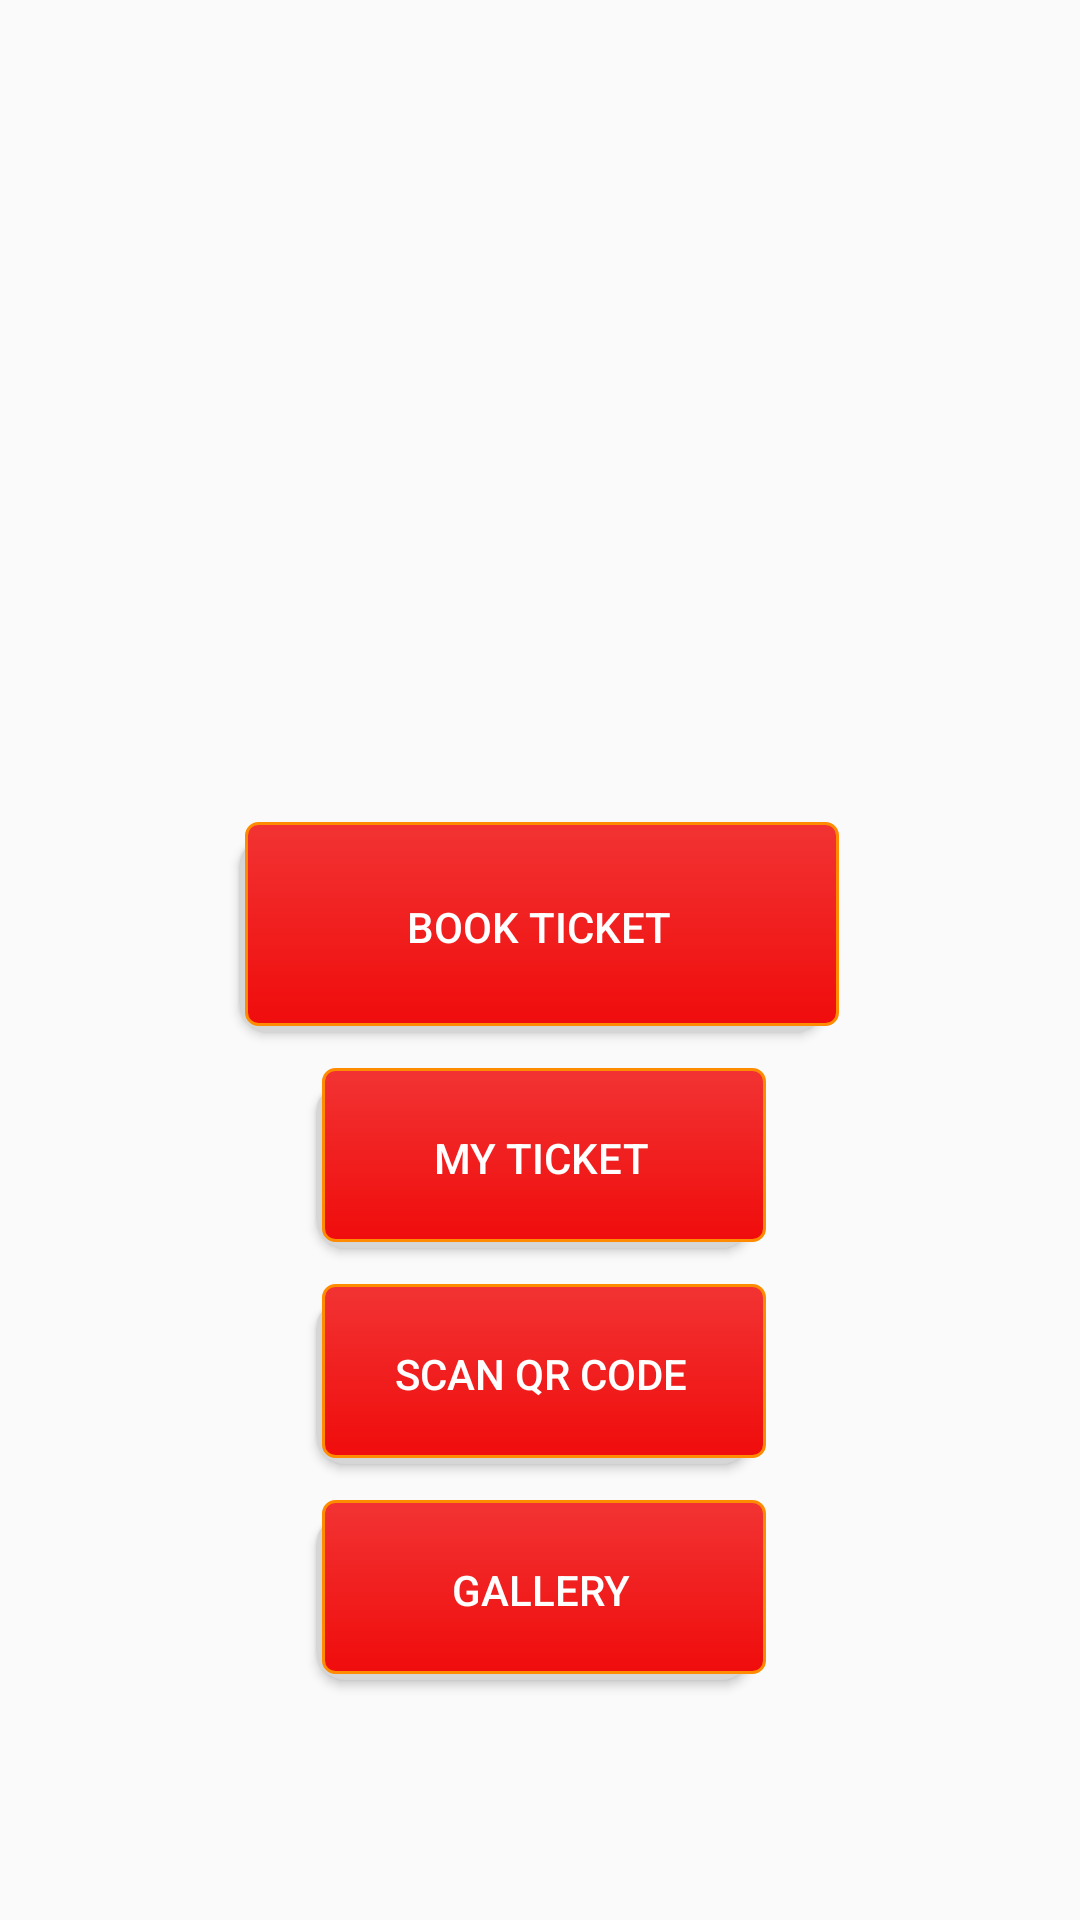

Layout XML and referenced resources for this Android screen:
<!-- AndroidManifest.xml: application theme Theme.Funseum -->
<!-- res/layout/activity_main.xml -->
<?xml version="1.0" encoding="utf-8"?>
<androidx.constraintlayout.widget.ConstraintLayout xmlns:android="http://schemas.android.com/apk/res/android"
    xmlns:app="http://schemas.android.com/apk/res-auto"
    xmlns:tools="http://schemas.android.com/tools"
    android:layout_width="match_parent"
    android:layout_height="match_parent"
    android:background="@drawable/main_background_4"
    tools:context=".activity.MainActivity">

    <Button
        android:id="@+id/btnbooking"
        android:layout_width="200dp"
        android:layout_height="70dp"
        android:layout_marginBottom="12dp"
        android:background="@drawable/customview_roundbutton"
        android:text="BOOK TICKET"
        android:textColor="#FFFFFF"

        app:layout_constraintBottom_toTopOf="@+id/btnticketlist"
        app:layout_constraintEnd_toEndOf="parent"
        app:layout_constraintHorizontal_bias="0.497"
        app:layout_constraintStart_toStartOf="parent" />

    <Button
        android:id="@+id/btnticketlist"
        android:layout_width="150dp"
        android:layout_height="60dp"
        android:layout_marginBottom="12dp"
        android:background="@drawable/customview_roundbutton"
        android:text="MY TICKET"
        android:textColor="#FFFFFF"
        app:layout_constraintBottom_toTopOf="@+id/btnqrcode"
        app:layout_constraintEnd_toEndOf="parent"
        app:layout_constraintHorizontal_bias="0.501"
        app:layout_constraintStart_toStartOf="parent" />

    <Button
        android:id="@+id/btnqrcode"
        android:layout_width="150dp"
        android:layout_height="60dp"
        android:layout_marginBottom="12dp"
        android:background="@drawable/customview_roundbutton"
        android:text="SCAN QR CODE"
        android:textColor="#FFFFFF"
        app:layout_constraintBottom_toTopOf="@+id/btngallery"
        app:layout_constraintEnd_toEndOf="parent"
        app:layout_constraintHorizontal_bias="0.501"
        app:layout_constraintStart_toStartOf="parent" />

    <Button
        android:id="@+id/btngallery"
        android:layout_width="150dp"
        android:layout_height="60dp"
        android:layout_marginBottom="80dp"
        android:background="@drawable/customview_roundbutton"
        android:text="GALLERY"
        android:textColor="#FFFFFF"
        app:layout_constraintBottom_toBottomOf="parent"
        app:layout_constraintEnd_toEndOf="parent"
        app:layout_constraintHorizontal_bias="0.501"
        app:layout_constraintStart_toStartOf="parent" />

    <ImageView
        android:id="@+id/imageView"
        android:layout_width="wrap_content"
        android:layout_height="wrap_content"
        app:layout_constraintBottom_toTopOf="@+id/btnbooking"
        app:layout_constraintEnd_toEndOf="parent"
        app:layout_constraintStart_toStartOf="parent"
        app:layout_constraintTop_toTopOf="parent" />
</androidx.constraintlayout.widget.ConstraintLayout>
<!-- resources referenced by this layout -->
<resources>
  <!-- drawable customview_roundbutton (drawable) -->
  <selector xmlns:android="http://schemas.android.com/apk/res/android">
  <item>
      <layer-list>
          <item android:right="5dp" android:top="5dp">
              <shape>
                  <corners android:radius="10dp" />
                  <solid android:color="#D6D6D6" />
              </shape>
          </item>
          <item android:bottom="2dp" android:left="2dp">
              <shape>
                  <gradient android:angle="270"
                      android:endColor="#f00c0c" android:startColor="#f23333" />
                  <stroke android:width="1dp" android:color="#FF8C00" />
                  <corners android:radius="4dp" />
                  <padding android:bottom="10dp" android:left="10dp"
                      android:right="10dp" android:top="10dp" />
              </shape>
          </item>
      </layer-list>
  </item>
  
  </selector>
  <style name="Theme.Funseum" parent="Theme.AppCompat.Light.DarkActionBar">
          
          <item name="colorPrimary">@color/purple_500</item>
          <item name="colorPrimaryVariant">@color/purple_700</item>
          <item name="colorOnPrimary">@color/white</item>
          
          <item name="colorSecondary">@color/teal_200</item>
          <item name="colorSecondaryVariant">@color/teal_700</item>
          <item name="colorOnSecondary">@color/black</item>
          
          <item name="android:statusBarColor" tools:targetApi="l">?attr/colorPrimaryVariant</item>
          
      </style>
  <color name="purple_500">#f23333</color>
  <color name="purple_700">#f23333</color>
  <color name="white">#FFFFFFFF</color>
  <color name="teal_200">#f23333</color>
  <color name="teal_700">#f23333</color>
  <color name="black">#FF000000</color>
</resources>
